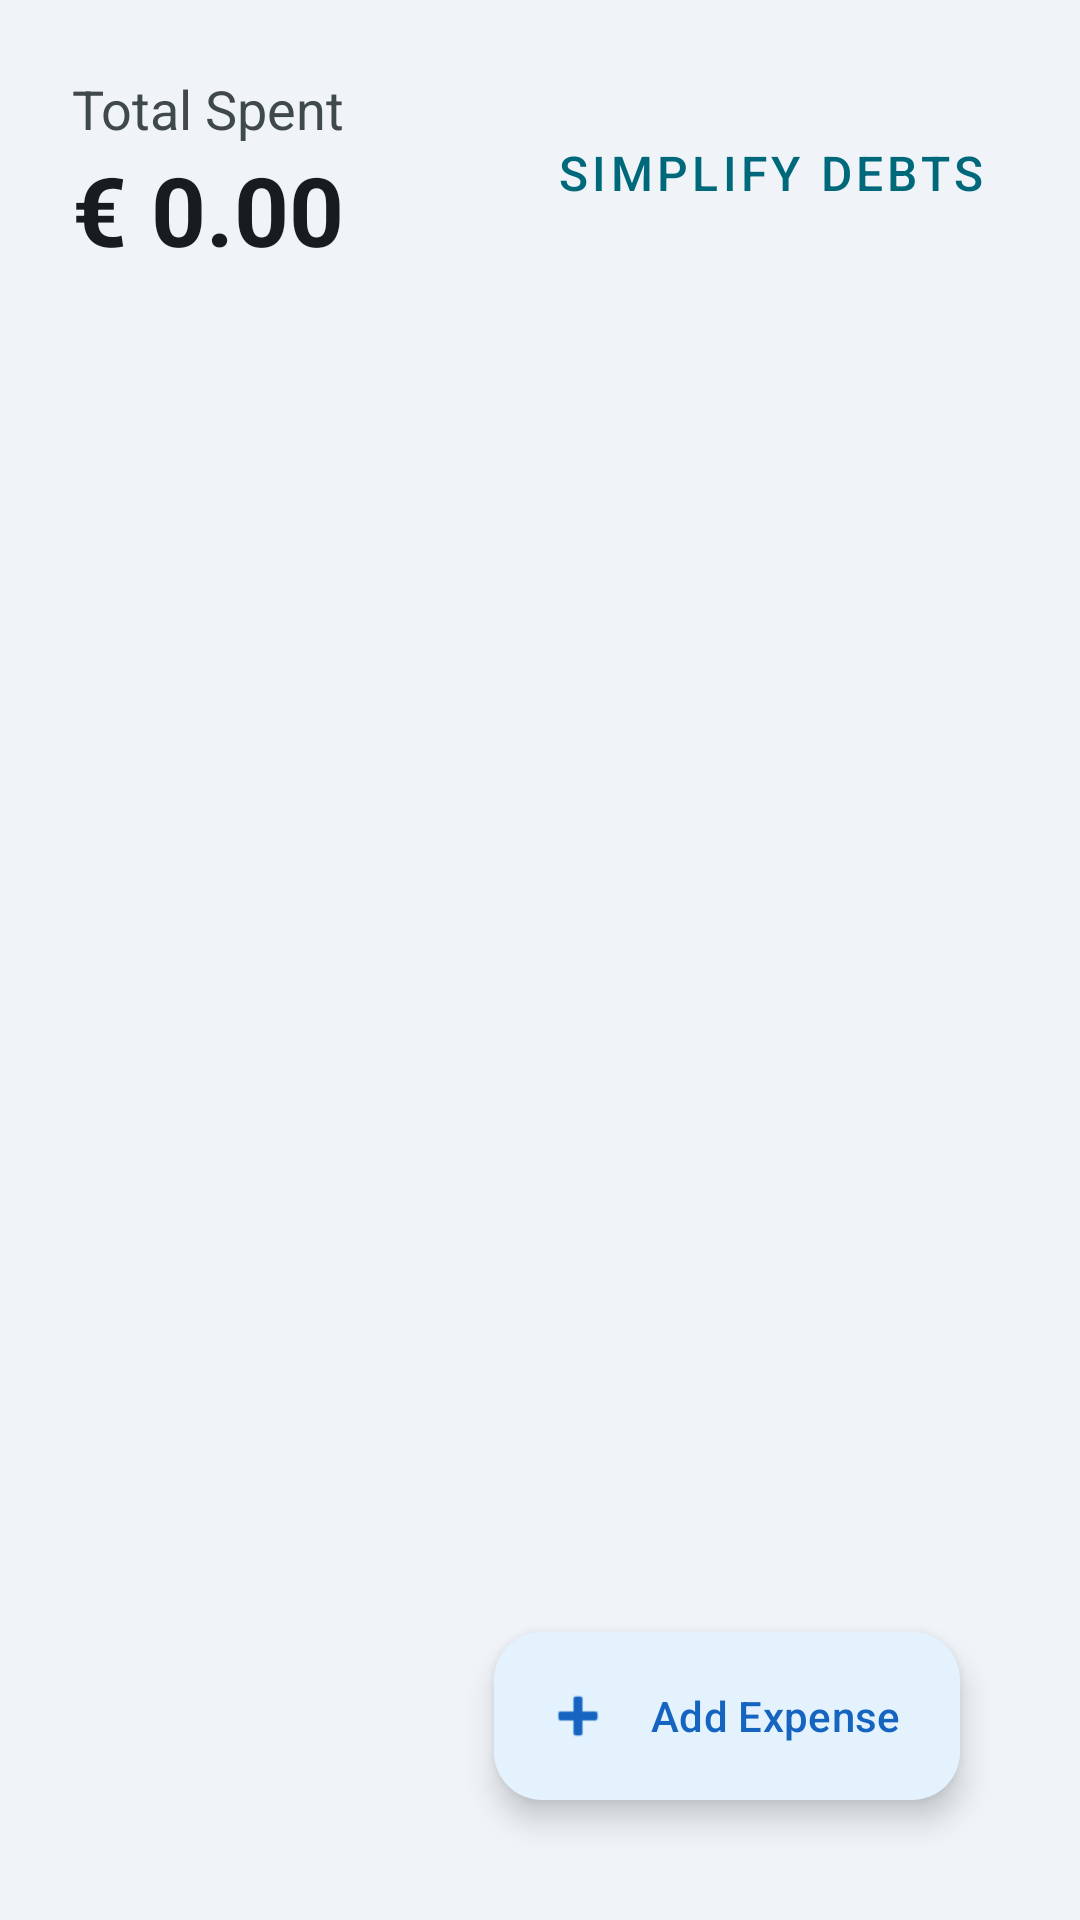

The Android layout XML behind this screen, and the referenced resources:
<!-- AndroidManifest.xml: application theme Theme.ConnectVibe -->
<!-- res/layout/fragment_expenses.xml -->
<?xml version="1.0" encoding="utf-8"?>
<androidx.constraintlayout.widget.ConstraintLayout xmlns:android="http://schemas.android.com/apk/res/android"
    xmlns:app="http://schemas.android.com/apk/res-auto"
    xmlns:tools="http://schemas.android.com/tools"
    android:layout_width="match_parent"
    android:layout_height="match_parent"
    android:padding="24dp">

    <TextView
        android:id="@+id/tvTotalExpensesLabel"
        android:layout_width="wrap_content"
        android:layout_height="wrap_content"
        android:text="@string/total_spent"
        android:textSize="18sp"
        android:textColor="@color/md_theme_onSurfaceVariant"
        app:layout_constraintStart_toStartOf="parent"
        app:layout_constraintTop_toTopOf="parent" />

    <TextView
        android:id="@+id/tvTotalExpensesAmount"
        android:layout_width="wrap_content"
        android:layout_height="wrap_content"
        android:text="€ 0.00"
        android:textSize="32sp"
        android:textStyle="bold"
        android:textColor="@color/md_theme_onSurface"
        app:layout_constraintStart_toStartOf="parent"
        app:layout_constraintTop_toBottomOf="@id/tvTotalExpensesLabel" />

    <com.google.android.material.button.MaterialButton
        android:id="@+id/btnSimplify"
        style="@style/Widget.MaterialComponents.Button.TextButton"
        android:layout_width="wrap_content"
        android:layout_height="wrap_content"
        android:text="@string/simplify_debts"
        android:textSize="16sp"
        app:layout_constraintBottom_toBottomOf="@id/tvTotalExpensesAmount"
        app:layout_constraintEnd_toEndOf="parent"
        app:layout_constraintTop_toTopOf="@id/tvTotalExpensesLabel" />

    <androidx.recyclerview.widget.RecyclerView
        android:id="@+id/rvExpenses"
        android:layout_width="0dp"
        android:layout_height="0dp"
        android:layout_marginTop="24dp"
        app:layout_constraintBottom_toBottomOf="parent"
        app:layout_constraintEnd_toEndOf="parent"
        app:layout_constraintStart_toStartOf="parent"
        app:layout_constraintTop_toBottomOf="@id/tvTotalExpensesAmount"
        tools:listitem="@layout/item_expense" />

    <com.google.android.material.floatingactionbutton.ExtendedFloatingActionButton
        android:id="@+id/fabAddExpense"
        android:layout_width="wrap_content"
        android:layout_height="wrap_content"
        android:layout_margin="16dp"
        android:text="@string/add_expense"
        android:textColor="@color/md_theme_onPrimaryContainer"
        app:iconTint="@color/md_theme_onPrimaryContainer"
        app:backgroundTint="@color/md_theme_primaryContainer"
        app:icon="@android:drawable/ic_input_add"
        app:layout_constraintBottom_toBottomOf="parent"
        app:layout_constraintEnd_toEndOf="parent" />

</androidx.constraintlayout.widget.ConstraintLayout>
<!-- res/layout/item_expense.xml (included above) -->
<?xml version="1.0" encoding="utf-8"?>
<com.google.android.material.card.MaterialCardView xmlns:android="http://schemas.android.com/apk/res/android"
    xmlns:app="http://schemas.android.com/apk/res-auto"
    xmlns:tools="http://schemas.android.com/tools"
    android:layout_width="match_parent"
    android:layout_height="wrap_content"
    android:layout_marginHorizontal="16dp"
    android:layout_marginVertical="8dp"
    app:cardBackgroundColor="?attr/colorSurfaceContainerLow"
    app:cardCornerRadius="16dp"
    app:cardElevation="0dp"
    app:strokeColor="?attr/colorOutlineVariant"
    app:strokeWidth="1dp">

    <androidx.constraintlayout.widget.ConstraintLayout
        android:layout_width="match_parent"
        android:layout_height="wrap_content"
        android:padding="16dp">

        <ImageView
            android:id="@+id/ivExpenseIcon"
            android:layout_width="40dp"
            android:layout_height="40dp"
            android:background="@drawable/bg_circle_outline"
            android:padding="8dp"
            android:src="@android:drawable/ic_menu_agenda"
            app:layout_constraintStart_toStartOf="parent"
            app:layout_constraintTop_toTopOf="parent"
            app:tint="?attr/colorPrimary" />

        <TextView
            android:id="@+id/tvExpenseName"
            android:layout_width="0dp"
            android:layout_height="wrap_content"
            android:layout_marginStart="16dp"
            tools:text="Compra Bebidas"
            android:textColor="?attr/colorOnSurface"
            android:textSize="18sp"
            android:textStyle="bold"
            app:layout_constraintEnd_toStartOf="@id/tvExpenseAmount"
            app:layout_constraintStart_toEndOf="@id/ivExpenseIcon"
            app:layout_constraintTop_toTopOf="@id/ivExpenseIcon"
            app:layout_constraintBottom_toBottomOf="@id/ivExpenseIcon"/>

        <TextView
            android:id="@+id/tvExpenseAmount"
            android:layout_width="wrap_content"
            android:layout_height="wrap_content"
            tools:text="45.50€"
            android:textColor="?attr/colorPrimary"
            android:textSize="18sp"
            android:textStyle="bold"
            app:layout_constraintBottom_toBottomOf="@id/tvExpenseName"
            app:layout_constraintEnd_toEndOf="parent"
            app:layout_constraintTop_toTopOf="@id/tvExpenseName" />

        <TextView
            android:id="@+id/tvExpenseType"
            android:layout_width="wrap_content"
            android:layout_height="wrap_content"
            android:layout_marginTop="12dp"
            android:background="@drawable/bg_dot_outline"
            android:paddingHorizontal="12dp"
            android:paddingVertical="4dp"
            tools:text="Catering"
            android:textColor="?attr/colorPrimary"
            android:textSize="12sp"
            android:textStyle="bold"
            app:layout_constraintStart_toStartOf="@id/tvExpenseName"
            app:layout_constraintTop_toBottomOf="@id/ivExpenseIcon" />

    </androidx.constraintlayout.widget.ConstraintLayout>

</com.google.android.material.card.MaterialCardView>
<!-- resources referenced by this layout -->
<resources>
  <color name="md_theme_onPrimaryContainer">#1565C0</color>
  <color name="md_theme_onSurface">#171C1E</color>
  <color name="md_theme_onSurfaceVariant">#3F484B</color>
  <color name="md_theme_primaryContainer">#E3F2FD</color>
  <!-- drawable bg_circle_outline (drawable) -->
  <?xml version="1.0" encoding="utf-8"?>
  <shape xmlns:android="http://schemas.android.com/apk/res/android"
      android:shape="oval">
      <stroke
          android:width="2dp"
          android:color="#1E88E5" />
  </shape>
  <!-- drawable bg_dot_outline (drawable) -->
  <?xml version="1.0" encoding="utf-8"?>
  <shape xmlns:android="http://schemas.android.com/apk/res/android"
      android:shape="oval">
      <stroke
          android:width="2dp"
          android:color="#757575" />
  </shape>
  <string name="add_expense">Add Expense</string>
  <string name="simplify_debts">Simplify Debts</string>
  <string name="total_spent">Total Spent</string>
  <color name="md_theme_primary">#00687B</color>
  <color name="md_theme_onPrimary">#FFFFFF</color>
  <color name="md_theme_secondary">#4B6269</color>
  <color name="md_theme_onSecondary">#FFFFFF</color>
  <color name="md_theme_secondaryContainer">#CEE7EF</color>
  <color name="md_theme_onSecondaryContainer">#344A51</color>
  <color name="md_theme_tertiary">#575C7E</color>
  <color name="md_theme_onTertiary">#FFFFFF</color>
  <color name="md_theme_tertiaryContainer">#DEE1FF</color>
  <color name="md_theme_onTertiaryContainer">#3F4565</color>
  <color name="md_theme_error">#BA1A1A</color>
  <color name="md_theme_onError">#FFFFFF</color>
  <color name="md_theme_errorContainer">#FFDAD6</color>
  <color name="md_theme_onErrorContainer">#93000A</color>
  <color name="md_theme_background">#F0F4F8</color>
  <color name="md_theme_onBackground">#171C1E</color>
  <color name="md_theme_surface">#E9EFF1</color>
  <color name="md_theme_surfaceVariant">#DBE4E7</color>
  <color name="md_theme_outline">#70797C</color>
  <color name="md_theme_outlineVariant">#BFC8CB</color>
  <color name="md_theme_inverseSurface">#2C3133</color>
  <color name="md_theme_inverseOnSurface">#ECF2F4</color>
  <color name="md_theme_inversePrimary">#85D2E7</color>
  <color name="md_theme_primaryFixed">#ADECFF</color>
  <color name="md_theme_onPrimaryFixed">#001F26</color>
  <color name="md_theme_primaryFixedDim">#85D2E7</color>
  <color name="md_theme_onPrimaryFixedVariant">#004E5D</color>
  <color name="md_theme_secondaryFixed">#CEE7EF</color>
  <color name="md_theme_onSecondaryFixed">#061F25</color>
  <color name="md_theme_secondaryFixedDim">#B2CBD3</color>
  <color name="md_theme_onSecondaryFixedVariant">#344A51</color>
  <color name="md_theme_tertiaryFixed">#DEE1FF</color>
  <color name="md_theme_onTertiaryFixed">#131937</color>
  <color name="md_theme_tertiaryFixedDim">#BFC4EB</color>
  <color name="md_theme_onTertiaryFixedVariant">#3F4565</color>
  <color name="md_theme_surfaceDim">#D5DBDD</color>
  <color name="md_theme_surfaceBright">#F5FAFC</color>
  <color name="md_theme_surfaceContainerLowest">#FFFFFF</color>
  <color name="md_theme_surfaceContainerLow">#EFF4F7</color>
  <color name="md_theme_surfaceContainer">#E9EFF1</color>
  <color name="md_theme_surfaceContainerHigh">#E4E9EB</color>
  <color name="md_theme_surfaceContainerHighest">#DEE3E5</color>
</resources>
